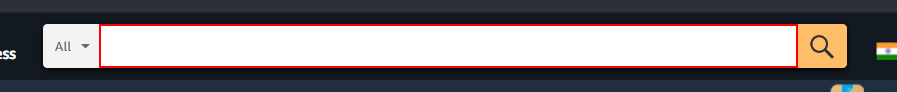
Workflow: data_scraping_amazon

Step 1: type "hp laptops" into the text box

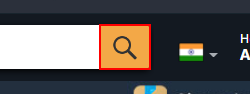
Step 2: click on the text box

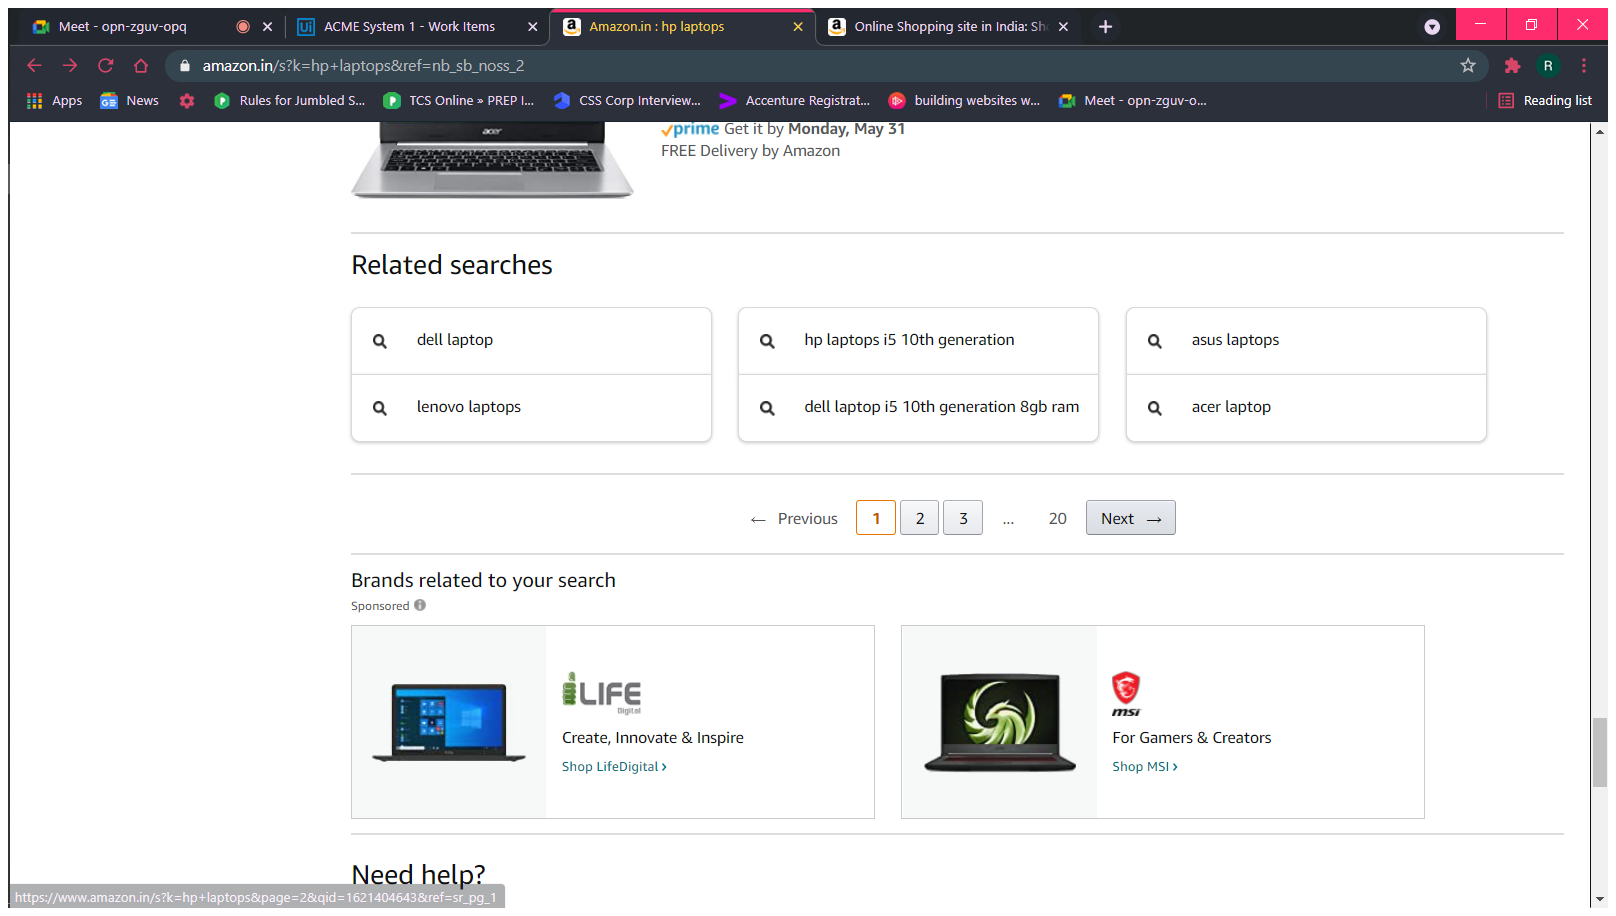
Step 3: Attach Browser 'Amazoninh Page' in window 'Amazon.in : hp laptops' (chrome.exe)

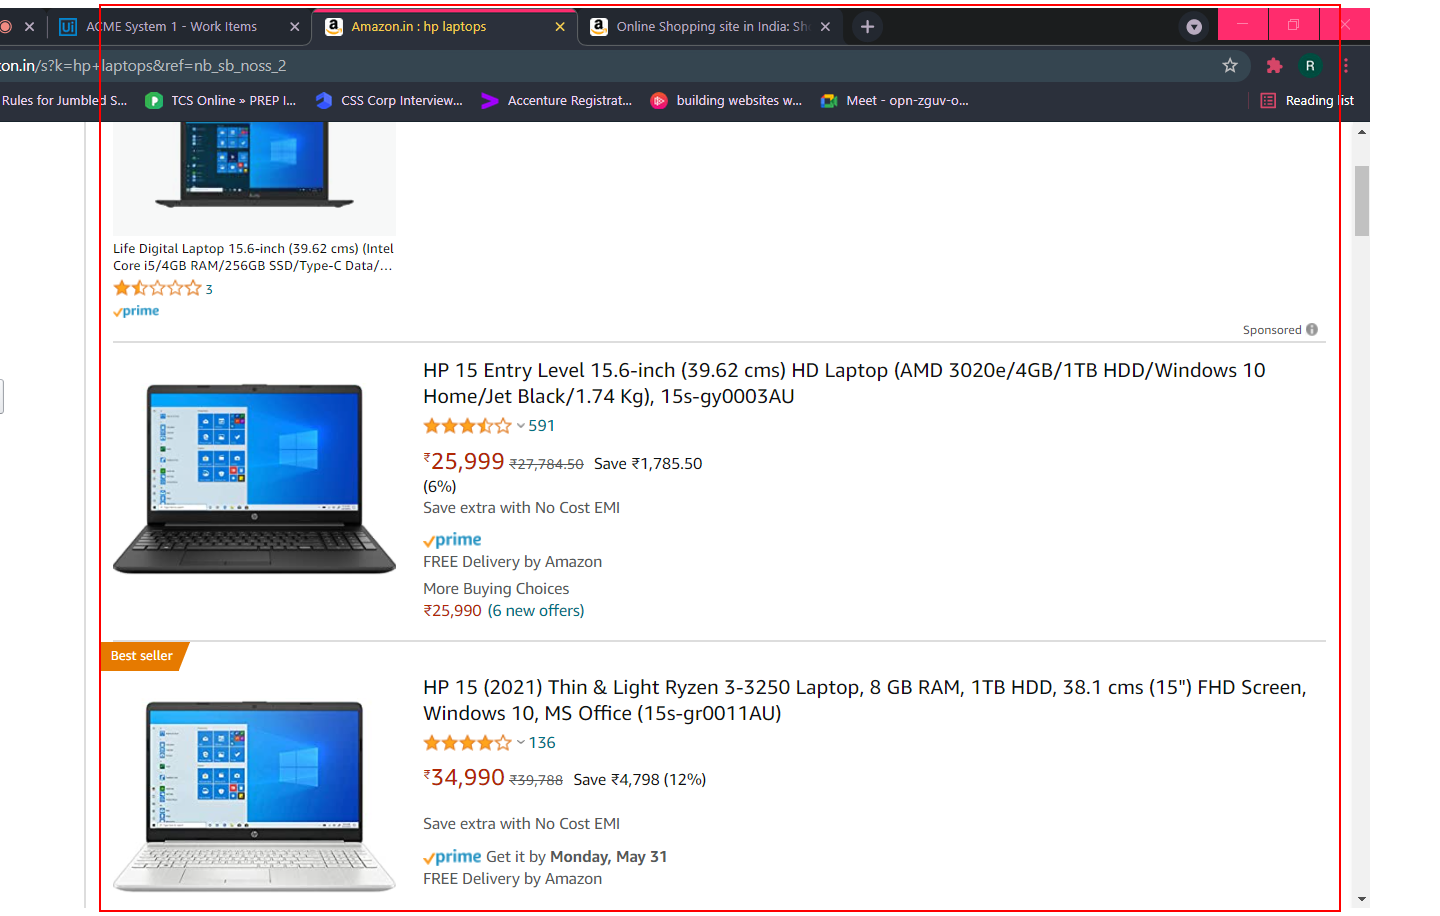
Step 4: get-text from the element